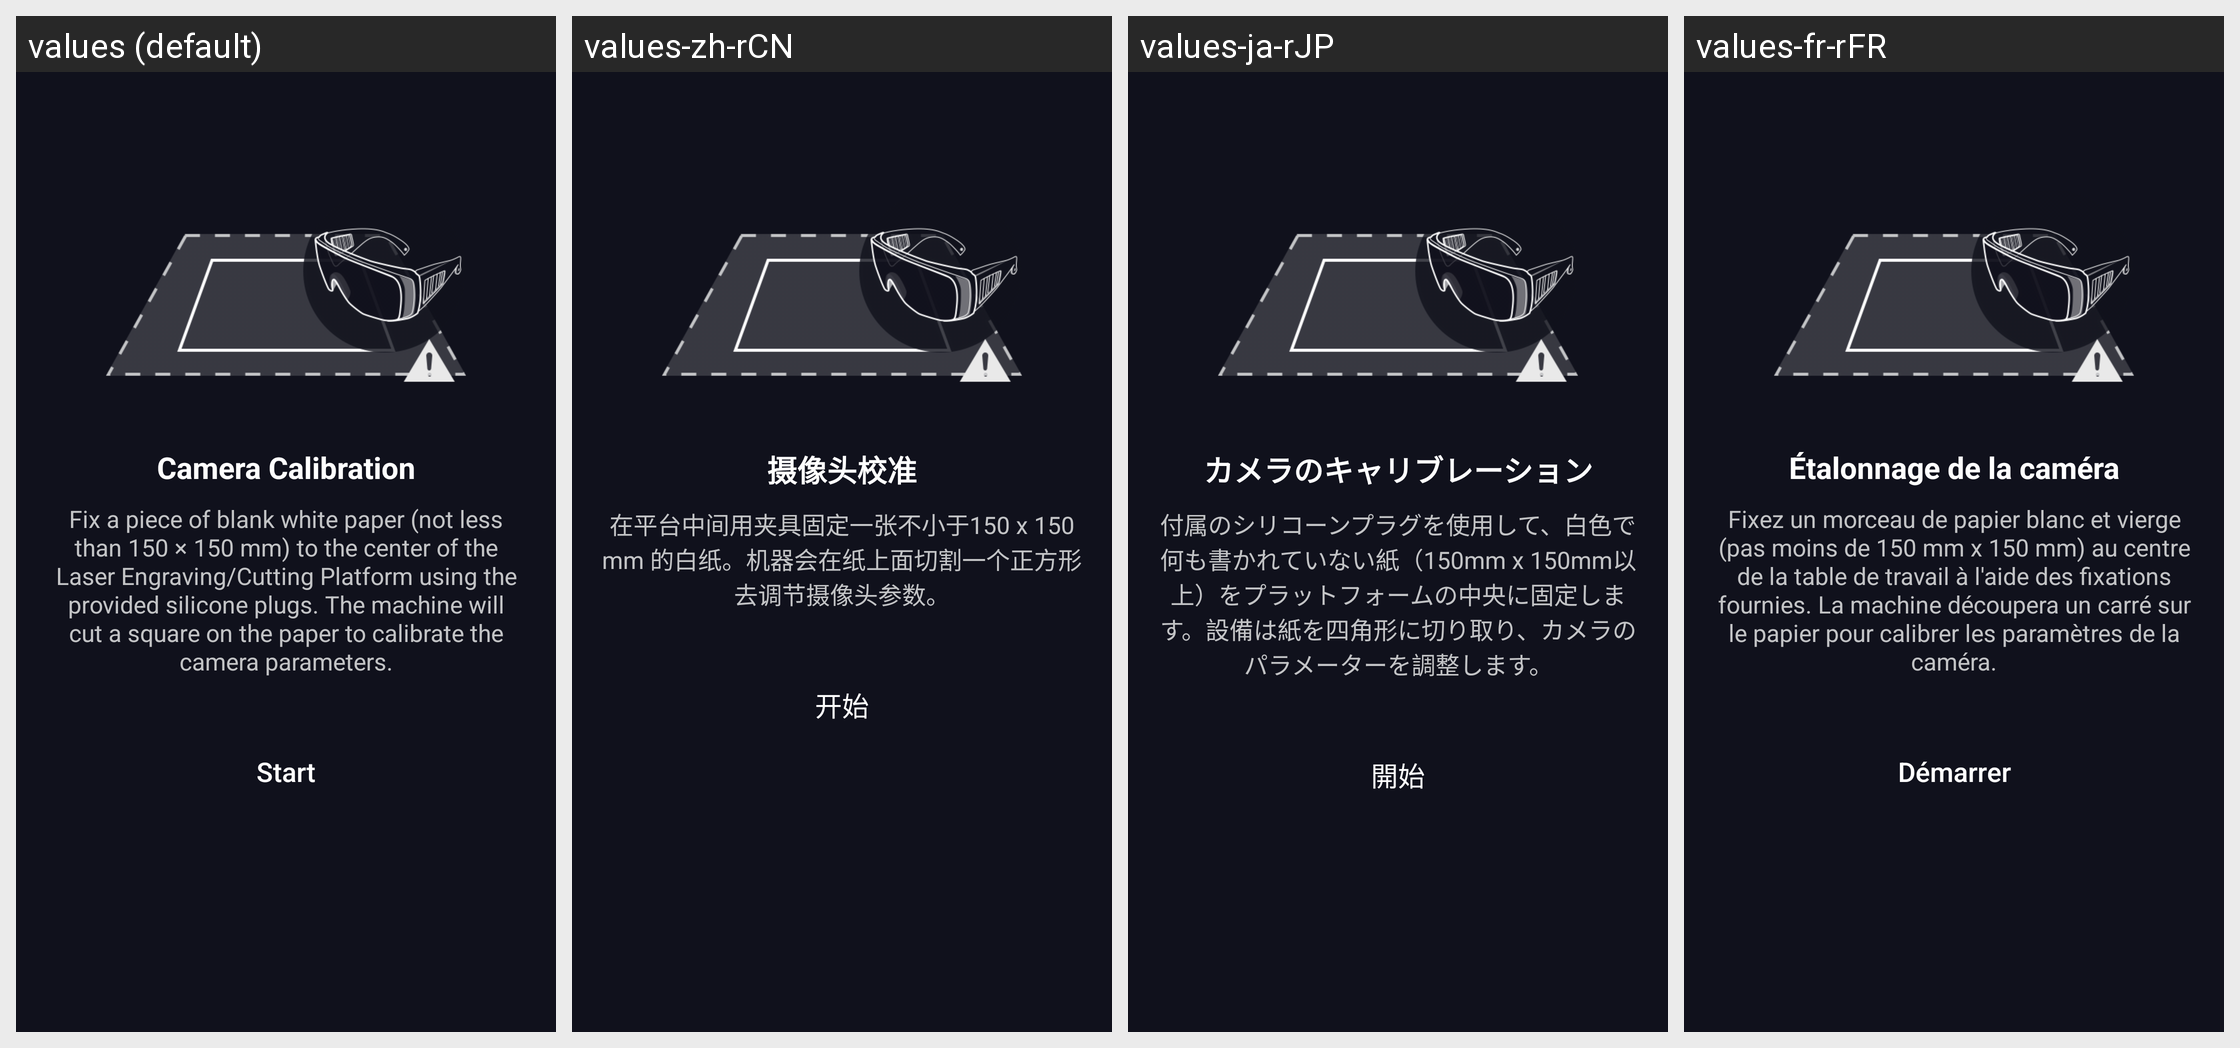

For this localized Android screen grid, give each drawn string resource with its value in every locale shown.
Android screen res/layout/fragment_settings_camera_calibration_step1.xml rendered under 4 locales, left to right: values (default), values-zh-rCN, values-ja-rJP, values-fr-rFR. Device: Nexus 5 (rendered at 1080×1920; each locale shown at half size, 540×960, under a caption strip naming it); theme AppTheme.
Other locales in the repository, not shown: values-de-rDE, values-es-rES, values-pl-rPL.
Strings drawn on this screen, with the default value and each locale's value (text and hints the layout hard-codes, and strings that could not be matched under every locale, appear in the picture but are not listed):

laser_camera_calibration
  values: Camera Calibration
  values-zh-rCN: 摄像头校准
  values-ja-rJP: カメラのキャリブレーション
  values-fr-rFR: Étalonnage de la caméra

laser_camera_calibration_step1_desc
  values: Fix a piece of blank white paper (not less than 150 × 150 mm) to the center of the Laser Engraving/Cutting Platform using the provided silicone plugs. The machine will cut a square on the paper to calibrate the camera parameters.
  values-zh-rCN: 在平台中间用夹具固定一张不小于150 x 150 mm 的白纸。机器会在纸上面切割一个正方形去调节摄像头参数。
  values-ja-rJP: 付属のシリコーンプラグを使用して、白色で何も書かれていない紙（150mm x 150mm以上）をプラットフォームの中央に固定します。設備は紙を四角形に切り取り、カメラのパラメーターを調整します。
  values-fr-rFR: Fixez un morceau de papier blanc et vierge (pas moins de 150 mm x 150 mm) au centre de la table de travail à l'aide des fixations fournies. La machine découpera un carré sur le papier pour calibrer les paramètres de la caméra.

all_start
  values: Start
  values-zh-rCN: 开始
  values-ja-rJP: 開始
  values-fr-rFR: Démarrer
